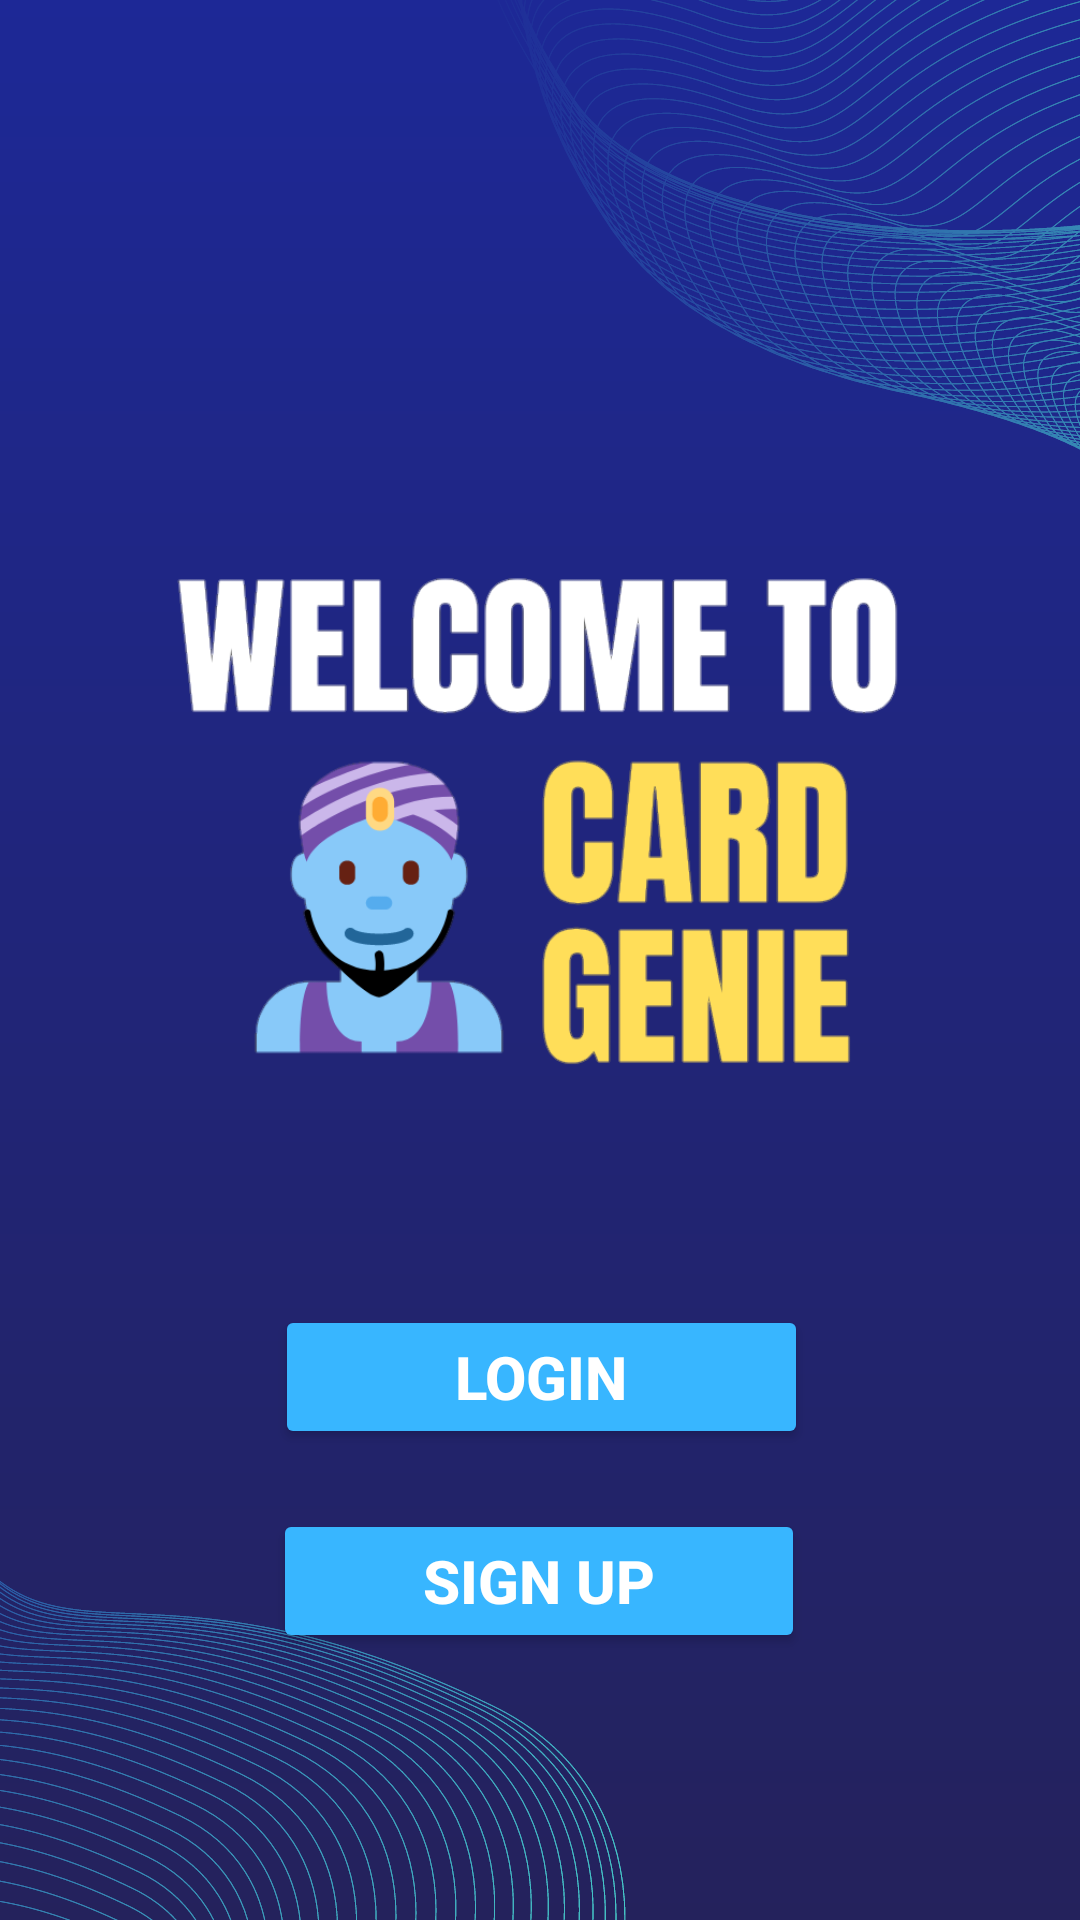

The Android layout XML behind this screen, and the referenced resources:
<!-- AndroidManifest.xml: application theme Theme.CardGenieApp -->
<!-- res/layout/activity_welcome_screen.xml -->
<?xml version="1.0" encoding="utf-8"?>
<androidx.constraintlayout.widget.ConstraintLayout xmlns:android="http://schemas.android.com/apk/res/android"
    xmlns:app="http://schemas.android.com/apk/res-auto"
    xmlns:tools="http://schemas.android.com/tools"
    android:layout_width="match_parent"
    android:layout_height="match_parent"
    tools:context=".WelcomeScreen"
    android:orientation="vertical"
    android:background="@drawable/backgroundmain">


    <ImageView
        android:id="@+id/imageView3"
        android:layout_width="245dp"
        android:layout_height="291dp"
        android:layout_marginTop="128dp"
        app:layout_constraintEnd_toEndOf="parent"
        app:layout_constraintStart_toStartOf="parent"
        app:layout_constraintTop_toTopOf="parent"
        app:srcCompat="@drawable/welcomelogo" />

    <Button
        android:id="@+id/wel_login_btn"
        android:layout_width="wrap_content"
        android:layout_height="wrap_content"
        android:layout_marginTop="16dp"
        android:backgroundTint="#38b6ff"
        android:paddingHorizontal="60dp"
        android:paddingVertical="10dp"
        android:text="Login"
        android:textColor="#FFFFFF"
        android:textSize="20sp"
        android:textStyle="bold"
        app:layout_constraintEnd_toEndOf="parent"
        app:layout_constraintHorizontal_bias="0.502"
        app:layout_constraintStart_toStartOf="parent"
        app:layout_constraintTop_toBottomOf="@+id/imageView3" />

    <Button
        android:id="@+id/wel_signup_btn"
        android:layout_width="wrap_content"
        android:layout_height="wrap_content"
        android:layout_marginTop="20dp"
        android:backgroundTint="#38b6ff"
        android:paddingHorizontal="50dp"
        android:paddingVertical="10dp"
        android:text="Sign Up"
        android:textColor="#FFFFFF"
        android:textSize="20sp"
        android:textStyle="bold"
        app:layout_constraintEnd_toEndOf="parent"
        app:layout_constraintHorizontal_bias="0.498"
        app:layout_constraintStart_toStartOf="parent"
        app:layout_constraintTop_toBottomOf="@+id/wel_login_btn" />
</androidx.constraintlayout.widget.ConstraintLayout>
<!-- resources referenced by this layout -->
<resources>
  <!-- drawable backgroundmain: png bitmap (drawable-v24, 244019 bytes) -->
  <!-- drawable welcomelogo: png bitmap (drawable-v24, 50210 bytes) -->
  <style name="Theme.CardGenieApp" parent="Theme.MaterialComponents.Light">
          
          <item name="colorPrimary">@color/light_blue_600</item>
          <item name="colorPrimaryDark">@color/light_blue_600</item>
          <item name="colorPrimaryVariant">@color/light_blue_600</item>
          <item name="colorOnPrimary">@color/white</item>
          
          <item name="colorSecondary">@color/teal_200</item>
          <item name="colorSecondaryVariant">@color/teal_700</item>
          <item name="colorOnSecondary">@color/black</item>
          
          <item name="android:statusBarColor">?attr/colorPrimaryVariant</item>
          
      </style>
  <!-- not gathered from this repository: default colours our renderer supplied (Android Studio template values) -->
  <color name="teal_200">#FF03DAC5</color>
  <color name="teal_700">#FF018786</color>
  <color name="black">#FF000000</color>
  <color name="white">#FFFFFFFF</color>
</resources>
